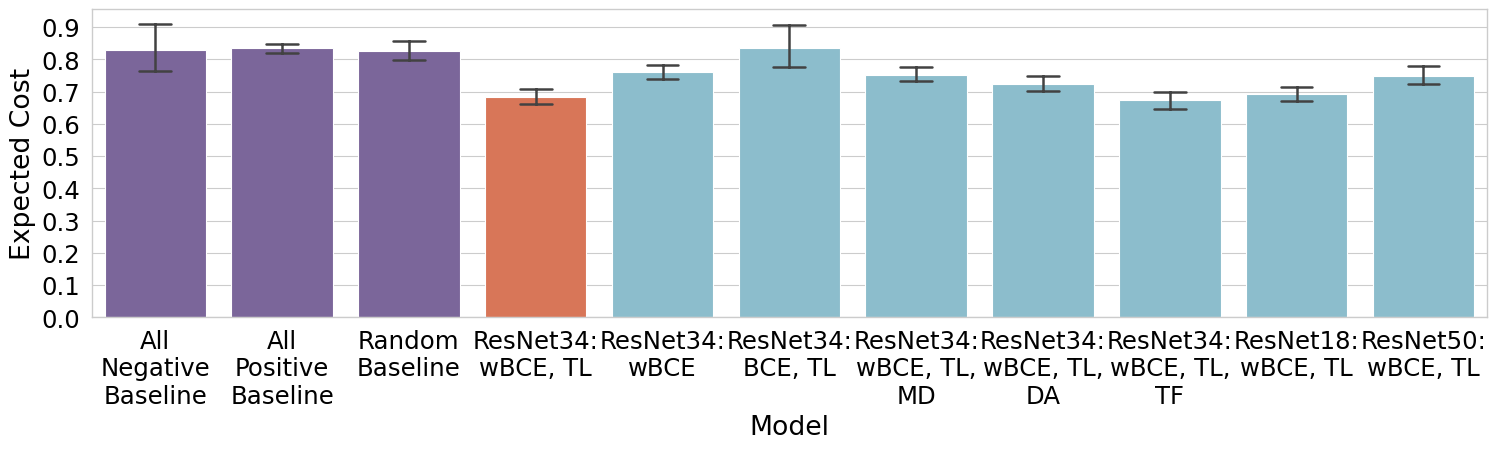

Source code (Python):
import json
import matplotlib.pyplot as plt
import seaborn as sns
import pandas as pd


OURS = """0.70
0.63
0.77
0.69
0.69
0.68
0.74
0.64
0.68
0.79
0.76
0.82
0.74
0.65
0.70
0.83
0.77
0.63
0.62
0.68
0.63
0.57
0.67
0.64
0.56
0.58
0.68
0.71
0.57
0.72""".split()

ALL_NEGATIVE_BASELINE = """0.66
0.70
0.72
0.74
1.14
0.57
1.39
0.73
0.73
0.81
0.88
1.32
0.77
0.99
0.76
0.92
1.30
0.74
0.68
0.67
0.67
0.76
0.77
0.79
0.85
0.60
0.74
0.83
0.82
0.80""".split()

ALL_POSITIVE_BASELINE = """0.87
0.86
0.86
0.85
0.77
0.89
0.72
0.85
0.85
0.84
0.82
0.74
0.85
0.80
0.85
0.82
0.74
0.85
0.86
0.87
0.87
0.85
0.85
0.84
0.83
0.88
0.85
0.83
0.84
0.84""".split()

RANDOM_BASELINE = """0.77
0.78
0.80
0.79
0.96
0.72
1.07
0.76
0.78
0.82
0.85
1.05
0.76
0.89
0.79
0.90
1.00
0.80
0.78
0.75
0.77
0.82
0.80
0.83
0.74
0.74
0.78
0.82
0.85
0.81""".split()


wBCE = """0.66
0.75
0.71
0.75
0.74
0.67
0.75
0.72
0.75
0.81
0.76
0.86
0.76
0.75
0.78
0.79
0.95
0.74
0.69
0.76
0.82
0.69
0.75
0.83
0.90
0.71
0.72
0.79
0.70
0.77""".split()

BCE = """0.72
0.73
0.79
1.14
0.58
1.40
0.74
0.73
0.78
0.91
1.28
0.76
1.00
0.75
0.86
1.30
0.74
0.68
0.68
0.68
0.77
0.78
0.78
0.82
0.85
0.60
0.78
0.83
0.81
0.80""".split()

wBCE_TL_MD = """0.72
0.73
0.79
0.71
0.92
0.75
0.74
0.71
0.79
0.79
0.91
0.79
0.69
0.71
0.77
0.75
0.67
0.66
0.79
0.68
0.76
0.71
0.68
0.72
0.81
0.75
0.79
0.74
0.71
0.83""".split()

wBCE_TL_DA = """0.72
0.76
0.63
0.91
0.67
0.80
0.78
0.77
0.69
0.69
0.77
0.86
0.79
0.76
0.71
0.75
0.67
0.63
0.73
0.60
0.65
0.69
0.75
0.60
0.69
0.69
0.65
0.80
0.77
0.73
0.74""".split()

wBCE_TL_TF = """0.68
0.65
0.71
0.74
0.63
0.71
0.59
0.65
0.65
0.70
0.78
0.73
0.73
0.67
0.67
0.82
0.66
0.61
0.62
0.58
0.54
0.71
0.70
0.73
0.49
0.77
0.68
0.59
0.74
0.67""".split()

wBCE_TL_18 = """0.81
0.59
0.78
0.69
0.64
0.71
0.67
0.66
0.70
0.68
0.81
0.67
0.66
0.68
0.79
0.72
0.68
0.66
0.75
0.72
0.67
0.75
0.66
0.67
0.71
0.59
0.67
0.68
0.69
0.59""".split()

wBCE_TL_50 = """0.81
0.69
0.71
0.76
0.78
0.68
0.81
0.71
0.68
0.58
0.79
0.77
0.80
0.75
0.77
0.96
0.65
0.68
0.72
0.73
0.68
0.80
0.83
0.70
0.87
0.86
0.75
0.77
0.66
0.70""".split()


df = pd.DataFrame({
    'Model':  ['All\nNegative\nBaseline'] * len(ALL_NEGATIVE_BASELINE)
    + ["All\nPositive\nBaseline"] * len(ALL_POSITIVE_BASELINE)
    + ['Random\nBaseline'] * len(RANDOM_BASELINE)
    + ['ResNet34:\nwBCE, TL'] * len(OURS)
    + ['ResNet34:\nwBCE'] * len(wBCE)
    + ['ResNet34:\nBCE, TL'] * len(BCE)
    + ['ResNet34:\nwBCE, TL,\nMD'] * len(wBCE_TL_MD)
    + ['ResNet34:\nwBCE, TL,\nDA'] * len(wBCE_TL_DA)
    + ['ResNet34:\nwBCE, TL,\nTF'] * len(wBCE_TL_TF)
    + ['ResNet18:\nwBCE, TL'] * len(wBCE_TL_18)
    + ['ResNet50:\nwBCE, TL'] * len(wBCE_TL_50),
    'Expected Cost': [float(x) for x in ALL_NEGATIVE_BASELINE]
    + [float(x) for x in ALL_POSITIVE_BASELINE]
    + [float(x) for x in RANDOM_BASELINE]
    + [float(x) for x in OURS]
    + [float(x) for x in wBCE]
    + [float(x) for x in BCE]
    + [float(x) for x in wBCE_TL_MD]
    + [float(x) for x in wBCE_TL_DA]
    + [float(x) for x in wBCE_TL_TF]
    + [float(x) for x in wBCE_TL_18]
    + [float(x) for x in wBCE_TL_50],
})


sns.set_style("whitegrid", {
    "font.family": "Times New Roman",
    "text.color": "black",
    "axes.labelcolor": "black",
    "xtick.color": "black",
    "ytick.color": "black",
})
sns.set_context("paper", font_scale = 2)
cols = ['#795da3'] * 3 + ['#ed6a43'] + ['#81C3D7'] * 7
fig = plt.figure(figsize=(18, 4))
ax = fig.add_subplot(111)
ax = sns.barplot(
    ax=ax,
    x="Model",
    y="Expected Cost",
    data=df,
    errorbar=("ci", 95),
    capsize=0.25,
    palette=cols,
)
ax.yaxis.set_major_locator(plt.MultipleLocator(0.1))
plt.savefig('fig4.png', bbox_inches='tight')
plt.show()


